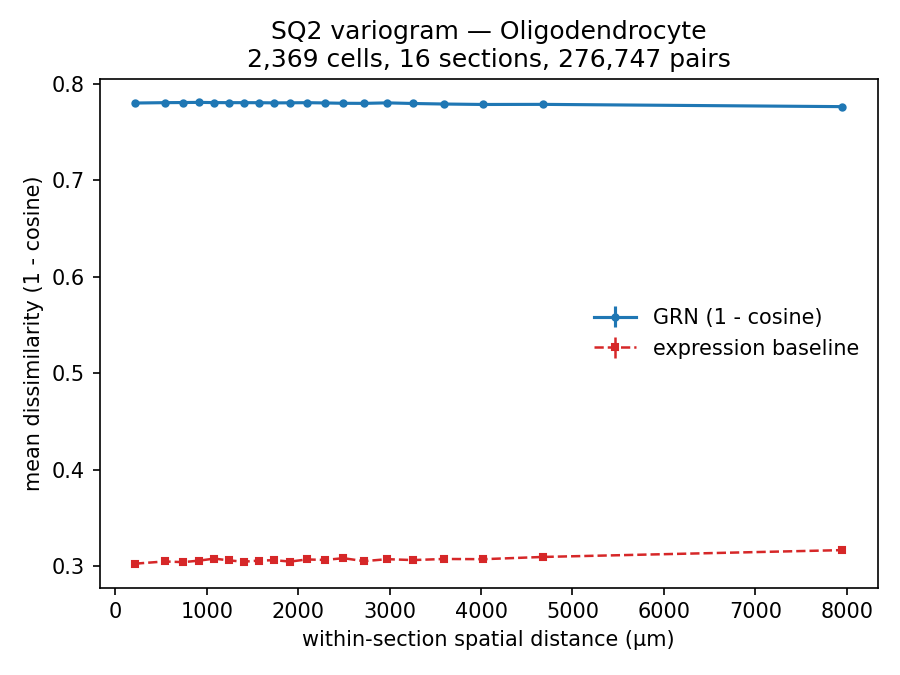

The data file committed next to this chart (first rows):
dist_center, grn_mean_dissim, grn_sem, grn_n_pairs, expr_mean_dissim, expr_sem, expr_n_pairs
213.7, 0.7803, 0.0001967, 13835, 0.3028, 0.0008279, 13835
537.8, 0.7807, 0.0001953, 13839, 0.3051, 0.000838, 13839
739.1, 0.7808, 0.0001952, 13838, 0.3044, 0.0008323, 13838
914.9, 0.7809, 0.0001808, 13837, 0.306, 0.0008353, 13837
1082, 0.7807, 0.0001895, 13838, 0.3081, 0.0008449, 13838
1244, 0.7807, 0.0001967, 13837, 0.3062, 0.000831, 13837
1406, 0.7807, 0.000191, 13837, 0.3049, 0.0008276, 13837
1570, 0.7806, 0.0001961, 13838, 0.306, 0.0008419, 13838
1737, 0.7804, 0.0002006, 13837, 0.3064, 0.000829, 13837
1912, 0.7805, 0.0001926, 13837, 0.305, 0.0008333, 13837
2095, 0.7806, 0.0001953, 13837, 0.3072, 0.0008384, 13837
2288, 0.7804, 0.000193, 13836, 0.3067, 0.0008385, 13836
2494, 0.78, 0.0001983, 13838, 0.3085, 0.0008315, 13838
2721, 0.7799, 0.0001973, 13839, 0.3054, 0.0008219, 13839
2972, 0.7805, 0.0001923, 13837, 0.3075, 0.0008416, 13837
3257, 0.7798, 0.0001989, 13837, 0.3066, 0.0008315, 13837
3595, 0.7793, 0.0002134, 13838, 0.3077, 0.0008355, 13838
4026, 0.7788, 0.0002151, 13837, 0.3075, 0.0008408, 13837
4674, 0.7789, 0.0002166, 13837, 0.3098, 0.0008438, 13837
7950, 0.7765, 0.0002513, 13837, 0.3169, 0.0008668, 13837
